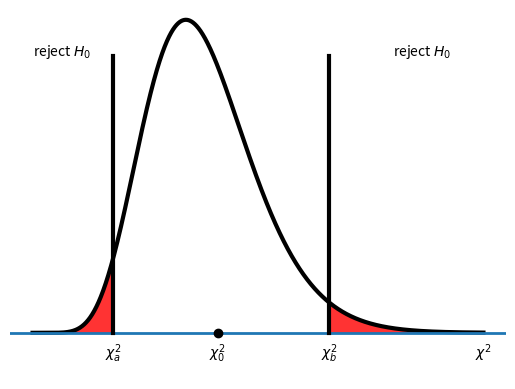

Generate this figure with matplotlib:
from scipy import stats
import matplotlib.pyplot as plt
import numpy as np


#這個例子是取自於檢定的題目  H0 : sigma = 1.5 ,Ha :sigma != 1.5    (sigma是變異數 不是標準差)
#######################################################用臨界值檢定#######################################################

n = 20
sigma = 1.5
s = 1.273067
s_sq = s**2
v=n-1
alpha = 0.05
chi2_statstic = ((n-1)*s_sq)/sigma
print(f'卡方值 {chi2_statstic}')
left_limit_line=stats.chi2.ppf(alpha/2,df=v) #左邊臨界值
print(f'左邊臨界值 {left_limit_line}')
right_limit_line=stats.chi2.ppf(1-alpha/2,df=v) #右邊臨界值
print(f'右邊臨界值 {right_limit_line}')
print(f'因為卡方統計量 {chi2_statstic} 介於 臨界值 {left_limit_line} ~ {right_limit_line}, 故不拒絕H0')

#######################################################用p-value檢定#######################################################
p_value = stats.chi2.cdf(chi2_statstic,v)
print(f'p_value {(1-p_value)*2} 大於alpha {alpha} 故不拒絕H0')






###############################################################畫圖###############################################################
'''
綠色是卡方值
'''
# H0: sigma2 = 1.5
sigma20 = 1.5
s2 =1.6207
chi0 = (n-1)*s2/sigma20 # 20.5286860139551
chic1 = stats.chi2.ppf(alpha/2,n-1) # 8.906516481987971
chic2 = stats.chi2.ppf(1-alpha/2,n-1) # 32.85232686172969
# (n-1)*s2/sigma2
[(1/chic2)*(n-1)*s2,(1/chic1)*(n-1)*s2] # [0.9373165301360752, 3.4573594607057325]

# 圖 6-16
plt.figure()
x = np.arange(0,50,0.01)
plt.plot(x,stats.chi2.pdf(x,n-1),lw=3,c='black')
plt.ylim(-0.01,0.07);plt.axhline(y=0,lw=2)
y1 = np.linspace(0,0.06,100)
x1 = np.ones(100)*chic1
x2 = np.ones(100)*chic2
plt.plot(x1,y1,lw=3,c='black')
plt.plot(x2,y1,lw=3,c='black')
plt.text(50,-0.002,r'$\chi^2$',ha='center',va='top')
j = x <= chic1
yj = stats.chi2.pdf(x[j],n-1)
plt.fill_between(x[j],yj,0, alpha=0.8, color='red')
ja = x >= chic2
yja = stats.chi2.pdf(x[ja],n-1)
plt.fill_between(x[ja],yja,0, alpha=0.8, color='red')
plt.text(chic1,-0.002,r'$\chi^2_a$',ha='center',va='top')
plt.text(chic2,-0.002,r'$\chi^2_b$',ha='center',va='top')
plt.plot(chi0,0,marker='o',c='black')
plt.text(chi0,-0.002,r'$\chi^2_0$',ha='center',va='top')
plt.text(40,0.06,r'reject $H_0$')
plt.text(0,0.06,r'reject $H_0$')
plt.axis('off')
plt.show()

